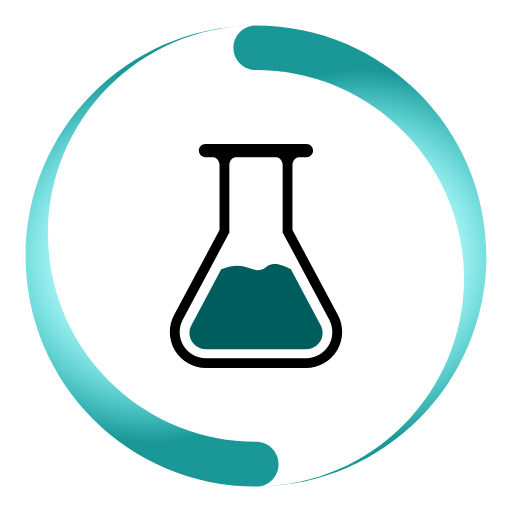
t = 0.00 s
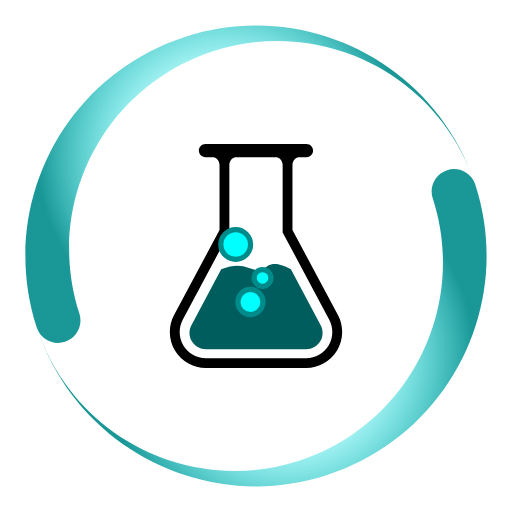
t = 0.80 s
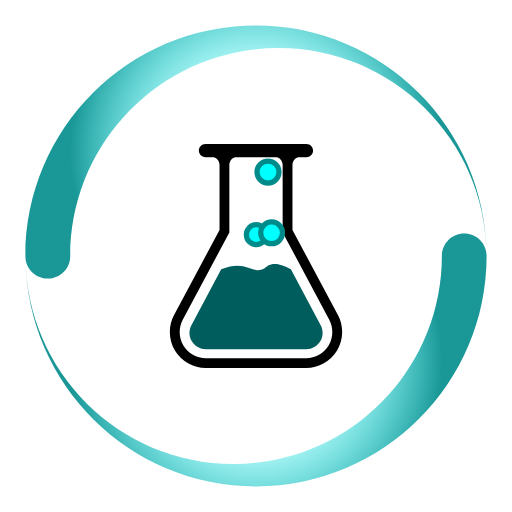
t = 1.75 s
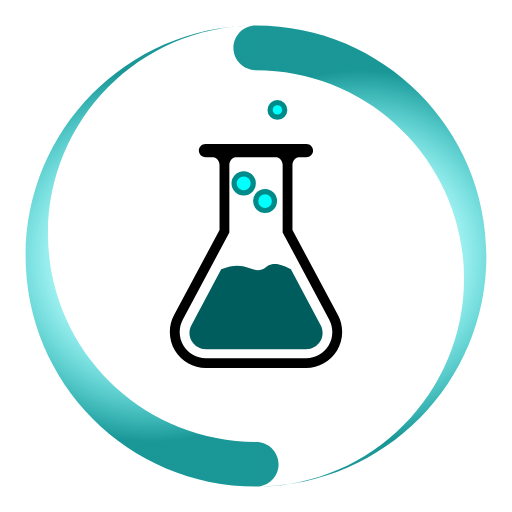
t = 2.50 s
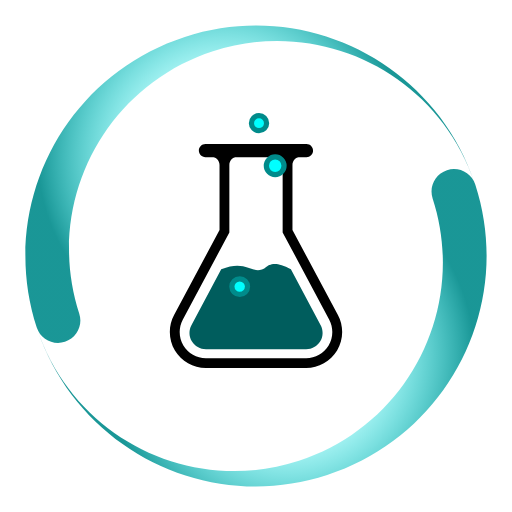
t = 3.30 s
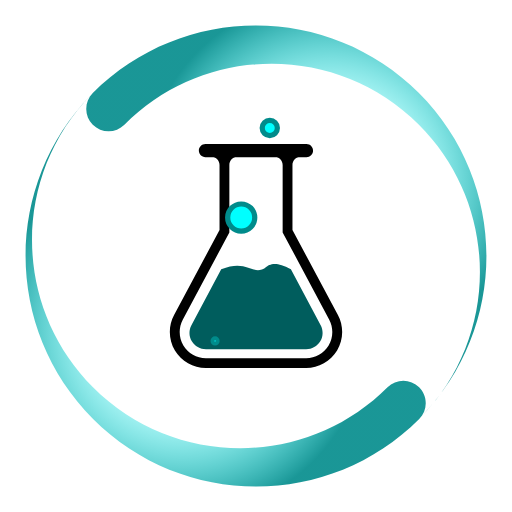
t = 4.13 s

The animated SVG that drew these frames (rendered in a browser with its animation timeline set to each time). Animation: 8 SMIL elements (animate=3,animateMotion=3,animateTransform=2); one cycle of 5.00 s, repeats indefinitely.

<?xml version="1.0" encoding="utf-8"?>
<svg version="1.1" xmlns="http://www.w3.org/2000/svg" xmlns:xlink="http://www.w3.org/1999/xlink" x="0px" y="0px" viewBox="0 0 490 490" style="enable-background:new 0 0 490 490;" xml:space="preserve">
    <style type="text/css">
    .st0 {
        fill: url(#SVGID_1_);
    }

    .st1 {
        fill: url(#SVGID_2_);
    }

    .st2 {
        stroke: #000000;
        stroke-miterlimit: 10;
    }

    .st3 {
        fill: none;
        <!-- stroke: #000000;
        --> stroke-miterlimit: 10;
    }

    .st4 {
        fill: cyan;
        stroke: darkcyan;
        stroke-width: 5;
        stroke-miterlimit: 10;
    }

    #water {
        fill: #005d5d;
    }
    </style>
    <g>
        <radialGradient id="SVGID_1_" cx="145.589" cy="245" r="177.9704" gradientUnits="userSpaceOnUse">
            <stop offset="0" style="stop-color:#FFFFFF;stop-opacity:0" />
            <stop offset="0.3" style="stop-color:cyan;stop-opacity:0.1" />
            <stop offset="1" style="stop-color:darkcyan;stop-opacity:0.9" />
        </radialGradient>
        <path id="st0" class="st0" d="M266.6,444.2c0-11.8-9.6-21.4-21.4-21.4c-110,0-199.3-89.2-199.3-199.3c0-109.2,87.8-197.9,196.7-199.2
    C122,25.7,24.5,124,24.5,245c0,121.9,98.8,220.7,220.7,220.7C257,465.7,266.6,456.1,266.6,444.2z" />
        <radialGradient id="SVGID_2_" cx="344.411" cy="245" r="177.9704" gradientUnits="userSpaceOnUse">
            <stop offset="0" style="stop-color:#FFFFFF;stop-opacity:0" />
            <stop offset="0.3" style="stop-color:cyan;stop-opacity:0.1" />
            <stop offset="1" style="stop-color:darkcyan;stop-opacity:0.9" />
        </radialGradient>
        <path id="st1" class="st1" d="M244.8,24.3c-11.8,0-21.4,9.6-21.4,21.4s9.6,21.4,21.4,21.4c110,0,199.3,89.2,199.3,199.3
    c0,109.2-87.8,197.9-196.7,199.2C368,464.3,465.5,366,465.5,245C465.5,123.1,366.7,24.3,244.8,24.3z" />
    </g>
    <g>
        <g>
            <path d="M199.2,149.8L199.2,149.8l2.7,0c4.5,0,8.2,3.7,8.2,8.2v62.1l-43.5,81.4c-5.7,10.6-5.4,23.6,0.8,34
      c6.2,10.3,17.5,16.7,29.6,16.7H293c12,0,23.4-6.4,29.6-16.7c6.2-10.3,6.5-23.3,0.8-34l-43.5-81.4V158c0-4.5,3.7-8.2,8.2-8.2h2.3
       M314.5,330.7c-4.5,7.5-12.8,12.2-21.5,12.2H197c-8.8,0-17-4.7-21.5-12.2c-4.5-7.5-4.7-17-0.6-24.7l44.6-83.5V158
      c0-4.5,3.7-8.2,8.2-8.2h34.6c4.5,0,8.2,3.7,8.2,8.2v64.4l44.6,83.5C319.2,313.7,319,323.2,314.5,330.7z" />
            <path id="water" d="M211.7,257.8c-9.5,17.8-19,35.6-28.5,53.4c-2.6,4.9-2.5,10.8,0.4,15.5c2.8,4.7,8,7.6,13.5,7.6H293
      c5.5,0,10.6-2.9,13.5-7.6c2.8-4.7,3-10.6,0.4-15.5l-28.5-53.4c-10.5-6.2-16.8-5.8-20.6-4.2c-3.3,1.4-3.5,3.1-7.1,4.3
      c-6.4,2.1-11.2-1.7-18.1-3.1C227.7,253.9,220.9,253.8,211.7,257.8z" />
        </g>
        <path d="M293.3,150.4h-96.7c-3.5,0-6.3-2.9-6.3-6.3v0c0-3.5,2.9-6.3,6.3-6.3h96.7c3.5,0,6.3,2.8,6.3,6.3v0
    C299.7,147.6,296.8,150.4,293.3,150.4z" />
    </g>
    <g>
        <path id="m1" class="st3" d="M270,296c-12-14-21-30-24-49c-4-24,3-47,14-68c9-31,0-66-21-90" />
    </g>
    <g>
        <path id="m2" class="st3" d="M198.8,332.6c33.3-29.1,55.3-59,60.5-83.4c2.5-14.5,2.8-28-4.4-37.9c-6.7-8.8-16.6-14.7-20.4-24.5
    C228,158,246.8,114,272.1,71.4" />
    </g>
    <g>
        <path id="m3" class="st3" d="M238.2,297c-17-33-18-75,1-107c31-33,36-84,13-123" />
    </g>
    <circle class="st4" r="10">
        <animate attributeName="r" begin="0s" dur="5s" repeatCount="indefinite" from="10" to="0" values="0; 10; 8; 5; 0" keyTimes="0; 0.2; 0.8; 0.9; 1" />
        <animateMotion dur="5s" repeatCount="indefinite">
            <mpath xlink:href="#m1" />
        </animateMotion>
    </circle>
    <circle class="st4" r="12">
        <animate attributeName="r" begin="0s" dur="4s" repeatCount="indefinite" from="12" to="0" values="0; 12; 8; 5; 0" keyTimes="0; 0.2; 0.8; 0.9; 1" />
        <animateMotion dur="4s" repeatCount="indefinite">
            <mpath xlink:href="#m2" />
        </animateMotion>
    </circle>
    <circle class="st4" r="15">
        <animate attributeName="r" begin="0s" dur="3s" repeatCount="indefinite" from="15" to="0" values="0; 15; 8; 5; 0" keyTimes="0; 0.2; 0.8; 0.9; 1" />
        <animateMotion dur="3s" repeatCount="indefinite">
            <mpath xlink:href="#m3" />
        </animateMotion>
    </circle>
    <animateTransform xlink:href="#st0" attributeName="transform" attributeType="XML" type="rotate" from="0 245 245" to="-360 245 245" dur="1s" begin="0s" repeatCount="indefinite" fill="freeze" />
    <animateTransform xlink:href="#st1" attributeName="transform" attributeType="XML" type="rotate" from="0 245 245" to="-360 245 245" dur="1s" begin="0s" repeatCount="indefinite" fill="freeze" />
</svg>
